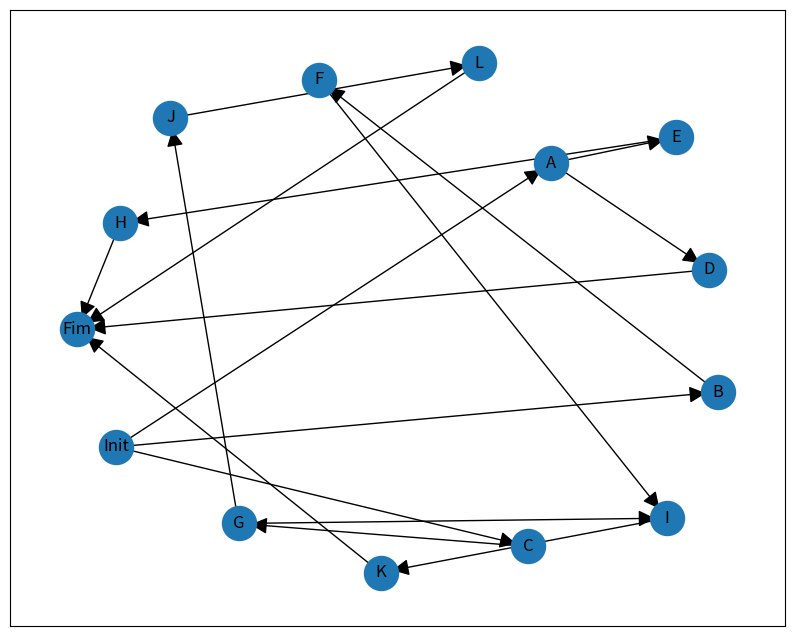

Reproduce this figure in Python.
import matplotlib.pyplot as plt
import networkx as nx
import numpy as np

class Tarefa:
    def __init__(self, nome, duracao, precedentes: list):
        self.nome = nome
        self.duracao = duracao
        self.precedentes = precedentes
        self.id = 0
        self.chegada_minima = 0
        self.chegada_maxima = 0
        self.saida_minima = duracao
        self.saida_maxima = 0
        self.fim = False
    
    def print(self):
        print(f'id: {self.id} nome: {self.nome} duracao: {self.duracao} precendentes: {self.precedentes} chegada_minima: {self.chegada_minima} chegada_maxima: {self.chegada_maxima} saida_minima: {self.saida_minima} saida_maxima: {self.saida_maxima} Fim: {self.fim}' )


class Tabela():
    def __init__(self):
        self.tabelaTarefas = []
        self.id = 0

        tarefa = Tarefa('Inicio', 0, [])
        self.adicionaTarefa(tarefa)

    def adicionaTarefa(self, tarefa):
        tarefa.id = self.id
        self.tabelaTarefas.append(tarefa)
        self.id += 1

    def print(self):
        for i in self.tabelaTarefas:
            i.print()

    def caminhoDeIda(self):
        nao_visitados = self.tabelaTarefas.copy()

        #Encontra o ponto inicial da análise
        for t in self.tabelaTarefas:
            if len(t.precedentes) == 0:
                prox_tarefa =  t
        
        del(nao_visitados[prox_tarefa.id])

        while True:
            tarefa = prox_tarefa
            #print('Tarefa:')
            #tarefa.print()
            adjacentes = self.encontrarAdjacente(tarefa)

            #adiciona os valores de chagada e saída de cada tarefa
            for adjacente in adjacentes:
                adjacente.chegada_minima = self.maiorTempoDuracao(adjacente)
                adjacente.saida_minima = adjacente.chegada_minima + adjacente.duracao

            #print('Adjacentes da tarefa:')
            #for i in adjacentes:
             #   i.print()

            if len(nao_visitados) == 0:
                return

            prox_tarefa = nao_visitados.pop(0)
            

    #Retorna listaConexoes de tarefas que tem como precedente a tarefa passada por parametro
    def encontrarAdjacente(self, tarefa):
        listaTarefas = []

        for t in self.tabelaTarefas:
            if tarefa.id in t.precedentes:
                listaTarefas.append(t)

        return listaTarefas

    #Encontra o precedente de menor tempo da tarefa indicada. retorna o tempo
    def menorTempoDuracao(self, tarefa):
        menor_tempo = 1000000
        for precedente in tarefa.precedentes:
            if self.tabelaTarefas[precedente].saida_minima < menor_tempo:
                menor_tempo = self.tabelaTarefas[precedente].saida_minima
        
        return menor_tempo

    #Encontra o precedente de maior tempo da tarefa indicada. retorna o tempo
    def maiorTempoDuracao(self, tarefa):
        maior_tempo = 0
        for precedente in tarefa.precedentes:
            if self.tabelaTarefas[precedente].saida_minima > maior_tempo:
                maior_tempo = self.tabelaTarefas[precedente].saida_minima
        
        return maior_tempo

    def printarGrafo(self):
        grafo = nx.Graph()

        grafo.add_node('Init')

        for i in range(0, len(self.tabelaTarefas) - 1):
            grafo.add_node(chr(i + 65))

        grafo.add_node('Fim')


        node_options = {
            'node_size' : 600,
        }

        arrow_options = {
            'arrowstyle' : '-|>',
            'arrowsize' : 25,
            'width' : 1
            }

        listaConexoes = []
        for tarefa in self.tabelaTarefas[1:]:
            if tarefa.fim:
                coordenada = (tarefa.nome, 'Fim')
                listaConexoes.append(coordenada)
            for precedente in tarefa.precedentes:
                if precedente == 0:
                    coordenada = ('Init', tarefa.nome)
                else:
                    coordenada = (chr(precedente + 64), tarefa.nome)

                listaConexoes.append(coordenada)


        plt.figure(figsize=(10, 8))
        pos = nx.spring_layout(grafo)
        nx.draw_networkx_nodes(grafo, pos, **node_options)
        nx.draw_networkx_labels(grafo, pos)
        nx.draw_networkx_edges(grafo, pos, edgelist = listaConexoes, arrows = True, **arrow_options)
        plt.show()

    def encontraFim(self):
        listaAux = []
        listaPrecedencia =[]
        listaFim = []


        for t in self.tabelaTarefas[1:]:
            listaAux.append(t.precedentes)
            

        listaPrecedencia = list(np.concatenate((listaAux), axis=None))


        listaPrecedencia = list(dict.fromkeys(listaPrecedencia))


        for j in self.tabelaTarefas[1:]:
            if j.id not in listaPrecedencia:
                listaFim.append(j.id)
                j.fim = True

        
        return listaFim

        

def criarTarefa(nome):
    nome = nome.upper()
    print(f'Tarefa: {nome}')
    duracao = int(input('Duração da tarefa: '))
    precedentes = input('Precedentes: ').upper()
        
    precedentes = list(precedentes)
    precedentesConvertidos = []

    for i in precedentes:
        precedentesConvertidos.append(ord(i) - 64)

    if(duracao is not None):
        tarefa = Tarefa(nome, duracao, precedentesConvertidos)
        return tarefa
        
    else:
        raise ValueError('Nome ou duracao vazio')

try:
    t1 = Tarefa('A', 6, [0])
    t2 = Tarefa('B', 2, [0])
    t3 = Tarefa('C', 3, [0])
    t4 = Tarefa('D', 10, [1])
    t5 = Tarefa('E', 3, [1])
    t6 = Tarefa('F', 2, [2])
    t7 = Tarefa('G', 4, [3])
    t8 = Tarefa('H', 5, [5])
    t9 = Tarefa('I', 8, [6, 7])
    t10 = Tarefa('J', 6, [7])
    t11 = Tarefa('K', 4, [9])
    t12 = Tarefa('L', 2, [10])
    
    t = Tabela()
    t.adicionaTarefa(t1)
    t.adicionaTarefa(t2)
    t.adicionaTarefa(t3)
    t.adicionaTarefa(t4)
    t.adicionaTarefa(t5)
    t.adicionaTarefa(t6)
    t.adicionaTarefa(t7)
    t.adicionaTarefa(t8)
    t.adicionaTarefa(t9)
    t.adicionaTarefa(t10)
    t.adicionaTarefa(t11)
    t.adicionaTarefa(t12)

    t.caminhoDeIda()
    t.encontraFim()
    t.print()
    t.printarGrafo()

except ValueError as error:
    print(error)
